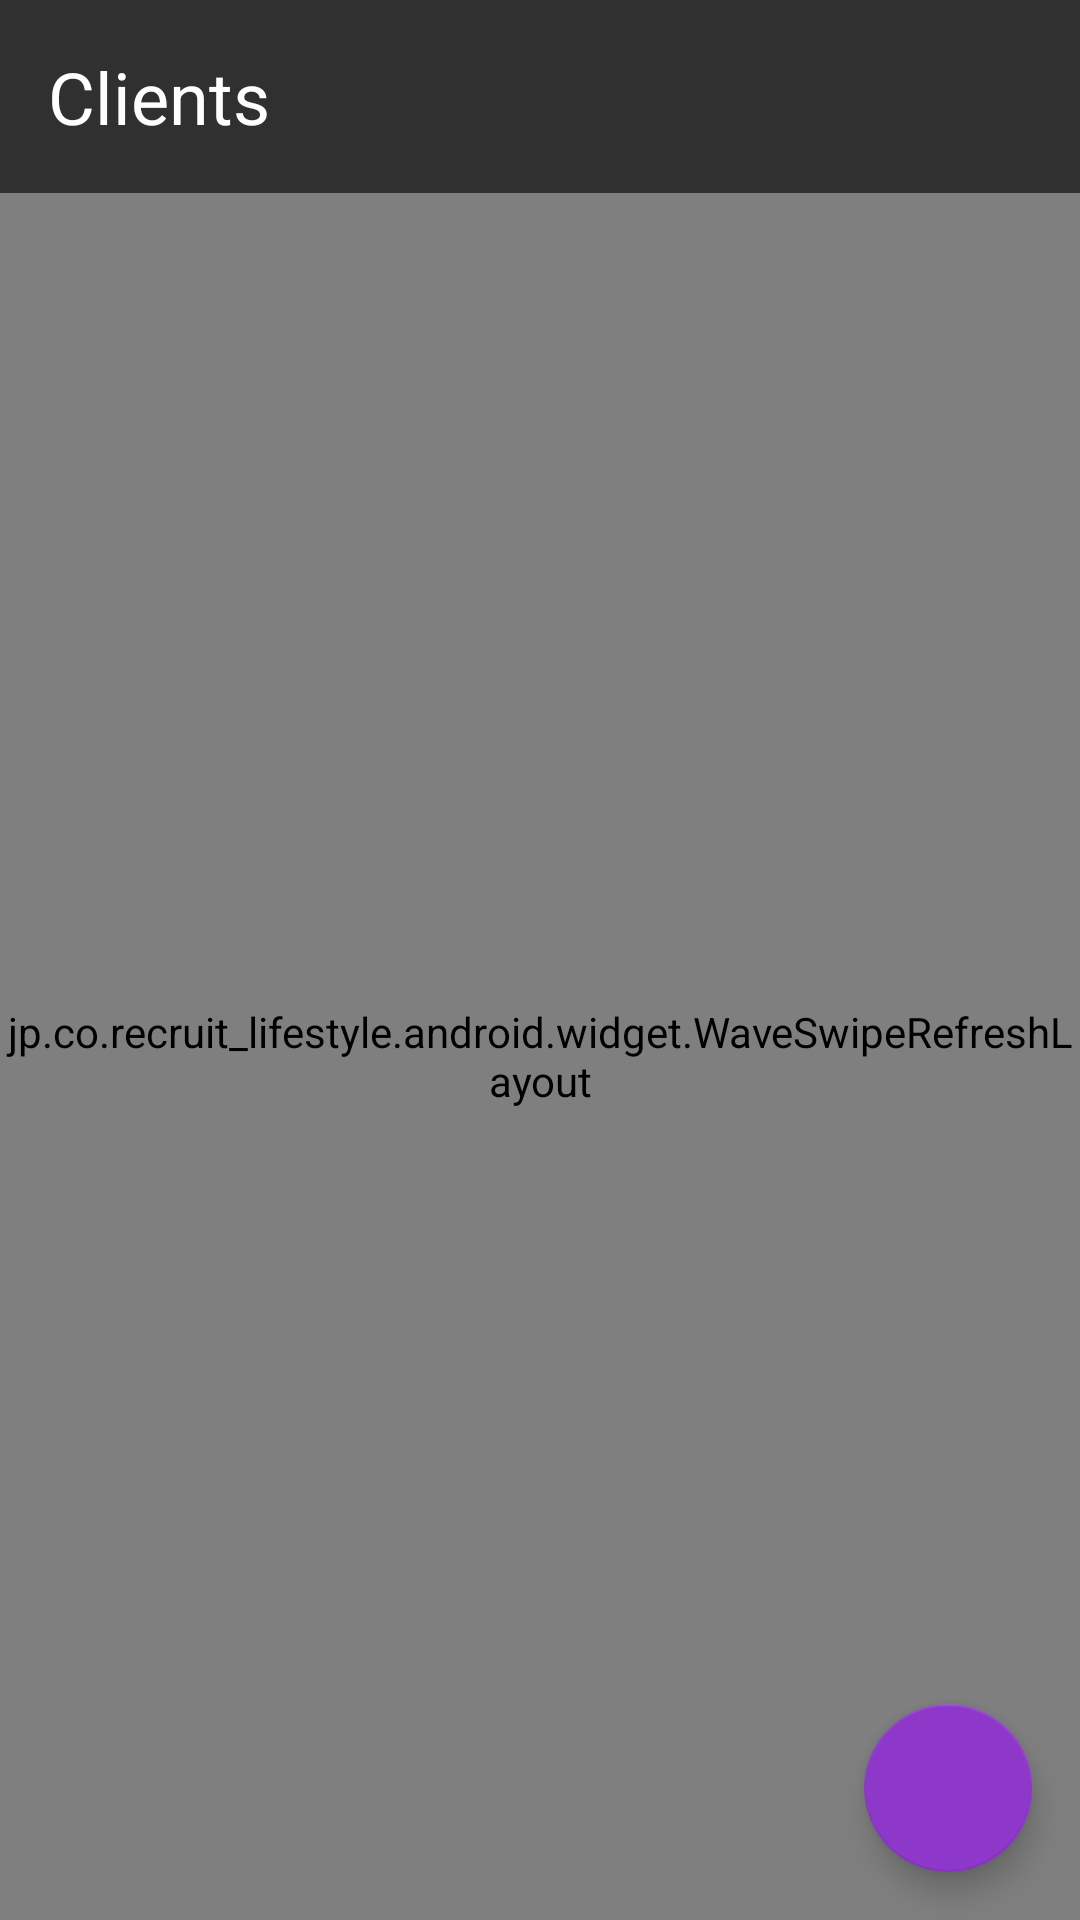

The Android layout XML behind this screen, and the referenced resources:
<!-- AndroidManifest.xml: application theme AppTheme -->
<!-- res/layout/client_layout.xml -->
<?xml version="1.0" encoding="utf-8"?>
<LinearLayout xmlns:android="http://schemas.android.com/apk/res/android"
    xmlns:app="http://schemas.android.com/apk/res-auto"
    xmlns:tools="http://schemas.android.com/tools"
    android:id="@+id/container"
    android:layout_width="match_parent"
    android:layout_height="match_parent"
    android:orientation="vertical"
    tools:context="my.salonapp.salonbookingclientapp.MainActivity">

    <LinearLayout
        android:id="@+id/title_layout"
        android:layout_width="match_parent"
        android:layout_height="wrap_content"
        android:orientation="vertical">

        <TextView
            android:layout_width="wrap_content"
            android:layout_height="wrap_content"
            android:padding="16dp"
            android:text="@string/clients"
            android:textColor="@color/white"
            android:textSize="24sp" />

    </LinearLayout>

    <FrameLayout
        android:layout_width="match_parent"
        android:layout_height="match_parent">

        <jp.co.recruit_lifestyle.android.widget.WaveSwipeRefreshLayout
            android:id="@+id/main_swipe"
            android:layout_width="match_parent"
            android:layout_height="match_parent">

                <ListView
                    android:id="@+id/card_listView_client"
                    android:layout_width="match_parent"
                    android:layout_height="wrap_content"
                    android:layout_marginLeft="5dp"
                    android:layout_marginRight="5dp"
                    android:cacheColorHint="@android:color/transparent"
                    android:divider="@null"
                    android:dividerHeight="10dp"
                    android:listSelector="@android:color/transparent"
                    android:padding="10dp"
                    android:stateListAnimator="@null" />

        </jp.co.recruit_lifestyle.android.widget.WaveSwipeRefreshLayout>

        <com.google.android.material.floatingactionbutton.FloatingActionButton
            android:id="@+id/addNewClientBtn"
            android:layout_width="wrap_content"
            android:layout_height="wrap_content"
            android:layout_gravity="bottom|end"
            android:layout_margin="16dp"
            android:tooltipText="@string/tooltip_client_add"
            app:backgroundTint="@color/violet"
            app:srcCompat="@drawable/icon_add_white_48dp" />

    </FrameLayout>

</LinearLayout>
<!-- resources referenced by this layout -->
<resources>
  <color name="violet">#8d38c9</color>
  <color name="white">#FFFFFF</color>
  <string name="clients">Clients</string>
  <string name="tooltip_client_add">Add New Client</string>
  <style name="AppTheme" parent="AppBaseTheme">
          
      </style>
  <style name="AppBaseTheme" parent="@style/Theme.AppCompat.NoActionBar">
          
      </style>
</resources>
